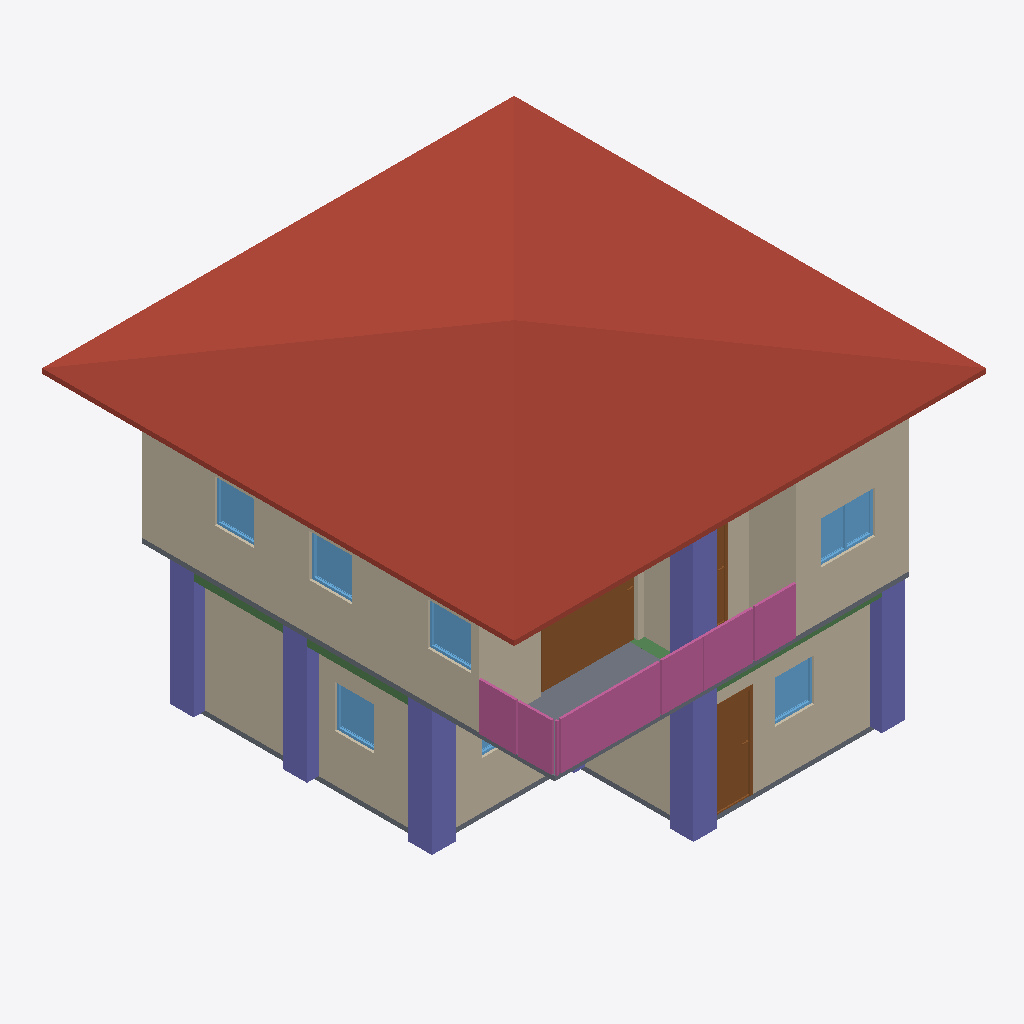
Isometric view of an IFC building model (IFC-SPF (STEP), schema IFC4, length unit metre), seen from the south-west, elements coloured by IFC class: 10 walls (beige), 7 columns (violet), 7 windows (light blue), 4 railings (pink), 3 doors (brown), 3 slabs (grey), 3 beams (green), 1 roof (red-brown).
Extent 10.0 m × 10.1 m × 7.1 m (x, y, z). Storeys (3): GF at 0.00 m; 2F at 3.00 m; Roof at 6.00 m. Elements (117): 34 IfcColumn, 28 IfcWall, 16 IfcBeam, 10 IfcDoor, 9 IfcRailing, 9 IfcWindow, 6 IfcSlab, 2 IfcCovering, 2 IfcStairFlight, 1 IfcRoof.

HEADER;
FILE_DESCRIPTION(('ViewDefinition[DesignTransferView]'),'2;1');
FILE_NAME('s05-activity.ifc','2026-10-07T15:15:00+08:00',(''),(''),'IfcOpenShell 0.8.5-post1','Bonsai 0.8.5-post1','Nobody');
FILE_SCHEMA(('IFC4'));
ENDSEC;
DATA;
#1=IFCPROJECT('0VmMEGSK1FQeYE9APaZkj_',$,'My Project',$,$,$,$,(#10,#22),#5);
#27=IFCSITE('2FErHco0r4sv0UYCQLUO8u',$,'My Site',$,$,#50,$,$,$,$,$,$,$,$);
#33=IFCBUILDING('05wgutFbb3fuaagTU79aJn',$,'My Building',$,$,#56,$,$,$,$,$,$);
#39=IFCBUILDINGSTOREY('3LNe2SskP1NwfEDcQJAfjX',$,'2F',$,$,#18762,$,$,$,$);
#148=IFCBUILDINGSTOREY('0xUZWbYBnAnxh$5fG5CMUj',$,'GF',$,$,#164,$,$,$,$);
#12653=IFCBUILDINGSTOREY('2htxwHTDL8evZaa$$Y6pV7',$,'Roof',$,$,#12674,$,$,$,$);
#12698=IFCROOF('3R8EdzF199Q8jB74j0TWd9',$,'Roof',$,$,#12723,#12706,$,$);
#8960=IFCWALL('3LMds3TUPB6vmW08RdL5M3',$,'Wall',$,$,#18777,#8966,$,$);
#464=IFCWALL('2WZ_noG$nAHvNQQUtBCBes',$,'Wall',$,$,#739,#470,$,$);
#10124=IFCWALL('2TyYi6Ba5Cfuz8lD9ixaBJ',$,'Wall',$,$,#18827,#10130,$,$);
#324=IFCWALL('1207PYsw9CdRMXPM$fN_M9',$,'Wall',$,$,#1491,#332,$,$);
#19126=IFCCOLUMN('2knUMkY45E3QX2rc$Z5Zb2',$,'Column',$,$,#19127,#19137,$,$);
#18878=IFCCOLUMN('3rYmPzakr54O2SNH_D7FMc',$,'Column',$,$,#18886,#18890,$,$);
#14345=IFCDOOR('2EXOBivsr1jOOW2g8ZEhzr',$,'Door',$,$,#14628,#14354,$,2.0,2.047816753387451,$,.SLIDING_TO_LEFT.,$);
#18633=IFCRAILING('323M0bYTzE4AyLYyDJWhRJ',$,'Railing',$,'FRAMELESS_PANEL',#18867,#18642,$,.USERDEFINED.);
#18722=IFCRAILING('2SJ6yyJZv5BeBrH1El1O2H',$,'Railing',$,'FRAMELESS_PANEL',#18872,#18735,$,.USERDEFINED.);
#19104=IFCCOLUMN('3i6l5kM5r6GPZ7FNHnciv3',$,'Column',$,$,#19105,#19115,$,$);
#18945=IFCCOLUMN('23Lu$7V8LCr8W9HJasKYnT',$,'Column',$,$,#18952,#18956,$,$);
#18901=IFCCOLUMN('3n1Sd$eX9FKuvcH1p9kO3c',$,'Column',$,$,#18908,#18912,$,$);
#10408=IFCSLAB('1UvMyoIJDAYxcvtIuivRkM',$,'Slab',$,$,#18842,#10422,$,$);
#10099=IFCWALL('050RM662b6CeEFiZj6Upph',$,'Wall',$,$,#18822,#10105,$,$);
#19833=IFCCOLUMN('3AZJjGbgn5dheL5uo4CCX4',$,'Column',$,$,#20497,#19844,$,$);
#489=IFCWALL('02$ctwB_PAXAuLruVjgroe',$,'Wall',$,$,#771,#495,$,$);
#514=IFCWALL('3xcKpXzsXBkwsd5I06wp$z',$,'Wall',$,$,#803,#520,$,$);
#13486=IFCRAILING('1AhwSYN$X3gxXg_nIQMiIx',$,'Railing',$,'FRAMELESS_PANEL',#18857,#13495,$,.USERDEFINED.);
#9345=IFCWALL('1SbTwXVXj4UwIzS0TVcqv4',$,'Wall',$,$,#18787,#9351,$,$);
#1683=IFCDOOR('1J4WRxS$TE6eDRDW4hWl$o',$,'Door',$,$,#1881,#1692,$,2.0,0.8999999761581421,$,.SINGLE_SWING_LEFT.,$);
#13375=IFCRAILING('2A71BtUt93e8GQ03dapEyx',$,'Railing',$,'FRAMELESS_PANEL',#18852,#13384,$,.USERDEFINED.);
#10430=IFCSLAB('3ibc$wOwb1leaICN_jRBgE',$,'Slab',$,$,#18847,#10444,$,$);
#1552=IFCSLAB('3bUOaPITzAnxnlJZpgczSQ',$,'Slab',$,$,#1560,#1567,$,$);
#15553=IFCWINDOW('1BQi3NQiX9AguJ2laa8dPG',$,'Window',$,$,#15637,#15562,$,0.8999999761581421,1.1472599506378174,$,$,$);
#9370=IFCWALL('2lLRok5Vv68Ogl4etmQ6b7',$,'Wall',$,$,#18782,#9376,$,$);
#10074=IFCWALL('1Bb7cyqtPFf9rHdqo$l60c',$,'Wall',$,$,#18837,#10080,$,$);
#14710=IFCWINDOW('3WeQJ3ewn6bhguqpiDyO1u',$,'Window',$,$,#15169,#14718,$,0.8999999761581421,0.9149071574211121,$,.SINGLE_PANEL.,$);
#15018=IFCWINDOW('3A2t$tKn1E2fTnVYaW1zlX',$,'Window',$,$,#15184,#15026,$,0.8999999761581421,0.9149071574211121,$,$,$);
#5235=IFCWINDOW('0s09syyMPAKBidhqBMlmML',$,'Window',$,$,#5497,#5245,$,0.8999999761581421,0.829849123954773,$,.SINGLE_PANEL.,$);
#5579=IFCWINDOW('0YYYr8Vq18YgGyHtTo478h',$,'Window',$,$,#6295,#5589,$,0.8999999761581421,0.829849123954773,$,.SINGLE_PANEL.,$);
#15200=IFCWINDOW('0N1Bt70V514hShwR86BaAQ',$,'Window',$,$,#15284,#15209,$,0.8999999761581421,0.829849123954773,$,$,$);
#19539=IFCBEAM('2acdsYblb2ER8WmmMfDmp5',$,'Beam',$,$,#19546,#19550,$,$);
#10560=IFCDOOR('2pX58X88r3$8dBiaU6besB',$,'Door',$,$,#11295,#10569,$,2.0,0.8653851747512817,$,.SINGLE_SWING_LEFT.,$);
#19730=IFCBEAM('1vlFRNS5TDfQHbExdyRJt3',$,'Beam',$,$,#19766,#19741,$,$);
#19517=IFCBEAM('1GgwqHKwLCtP2Uo1YDe0Iy',$,'Beam',$,$,#19524,#19528,$,$);
#5865=IFCWINDOW('3YzCrlF0f0Iv8JyJUOPrBy',$,'Window',$,$,#6181,#5875,$,0.8999999761581421,1.1472599506378174,$,.DOUBLE_PANEL_VERTICAL.,$);
#19229=IFCCOLUMN('3$yunOVEz8OvLOfr5t3tMb',$,'Column',$,$,#19255,#19240,$,$);
ENDSEC;
